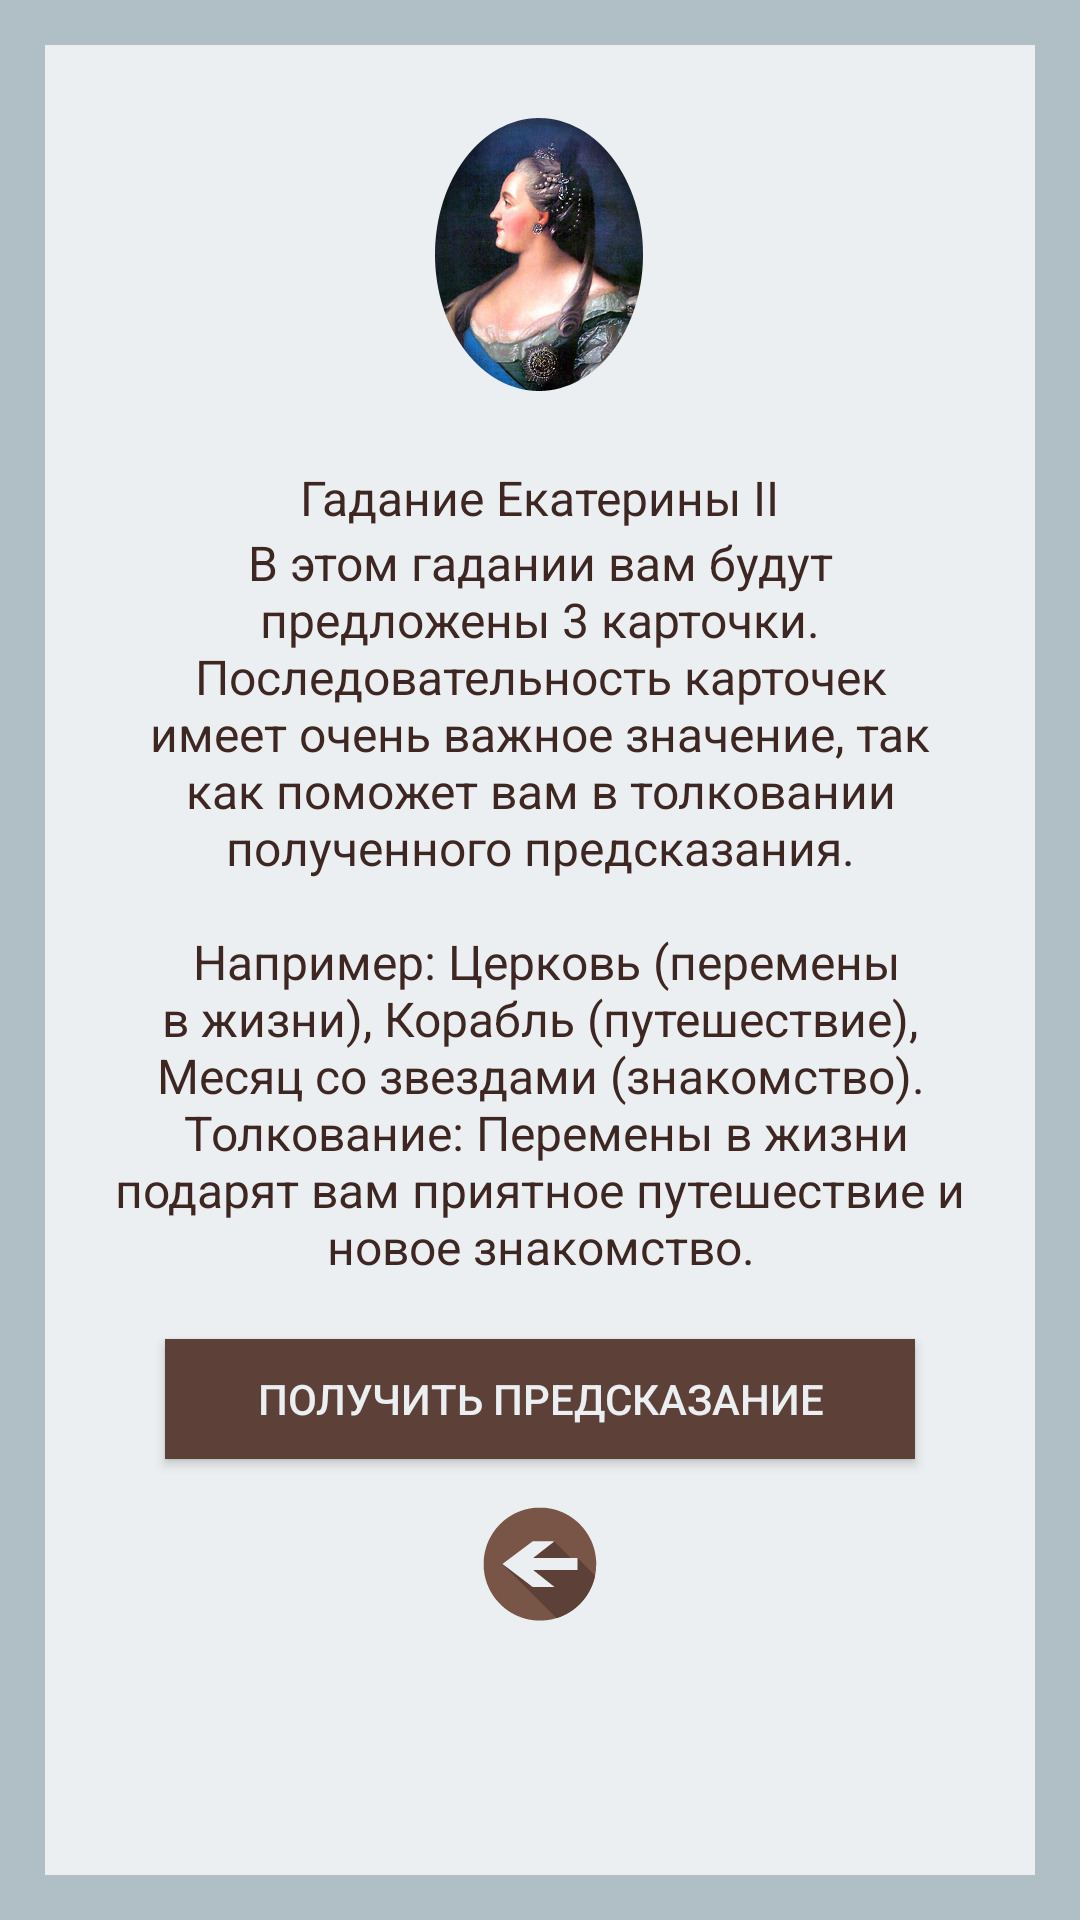

Produce the Android XML layout that renders to this screen, including the resource entries it uses.
<!-- AndroidManifest.xml: application theme AppTheme -->
<!-- res/layout/activity_ekaterina_main.xml -->
<?xml version="1.0" encoding="utf-8"?>
<LinearLayout xmlns:android="http://schemas.android.com/apk/res/android"
    xmlns:tools="http://schemas.android.com/tools"
    style="@style/linearLayoutMainStyle"
    tools:context="lili.tesla.foxdivination.presentation.screen.ekaterina.main.view.EkaterinaMainActivity">

    <ScrollView
        style="@style/ScrollViewStyle">

        <LinearLayout
            android:id="@+id/ll_ekaterina_main"
            style="@style/MainLinearLayoutStyle">

            <ImageView
                android:id="@+id/image_ekaterina_main"
                android:background="@drawable/ekaterina2"
                style="@style/mainImageStyle"/>

            <TextView
                android:id="@+id/textview_ekaterina_main_caption"
                android:text="@string/ekaterina_caption"
                style="@style/MainCaptionStyle"/>

            <TextView
                android:id="@+id/textview_ekaterina_main_description"
                android:text="@string/ekaterina_description"
                style="@style/MainDescriptionStyle"/>

            <Button
                android:id="@+id/button_ekaterina_main_start"
                android:text="@string/button_show_prediction"
                style="@style/showResultButtonStyle"/>


            <ImageButton
                android:id="@+id/button_ekaterina_main_back"
                style="@style/buttonBackStyle" />

        </LinearLayout>

    </ScrollView>

</LinearLayout>
<!-- resources referenced by this layout -->
<resources>
  <string name="button_show_prediction">Получить предсказание</string>
  <string name="ekaterina_caption">Гадание Екатерины II</string>
  <string name="ekaterina_description">В этом гадании вам будут предложены 3 карточки.
          Последовательность карточек имеет очень важное значение, так как поможет вам в толковании полученного предсказания.\n\n
          Например: Церковь (перемены в жизни), Корабль (путешествие), Месяц со звездами (знакомство).\n
          Толкование: Перемены в жизни подарят вам приятное путешествие и новое знакомство.</string>
  <style name="MainCaptionStyle">
          <item name="android:layout_width">wrap_content</item>
          <item name="android:layout_height">wrap_content</item>
          <item name="android:textSize">16sp</item>
          <item name="android:textColor">@color/brown_dark</item>
          <item name="android:layout_gravity">center</item>
          <item name="android:layout_marginLeft">20dp</item>
          <item name="android:layout_marginRight">20dp</item>
          <item name="android:textAlignment">center</item>
      </style>
  <style name="MainLinearLayoutStyle">
          <item name="android:layout_width">match_parent</item>
          <item name="android:layout_height">match_parent</item>
          <item name="android:orientation">vertical</item>
      </style>
  <style name="ScrollViewStyle">
          <item name="android:layout_width">match_parent</item>
          <item name="android:layout_height">match_parent</item>
          <item name="android:background">@color/background_gray_blue</item>
      </style>
  <style name="buttonBackStyle">
          <item name="android:layout_width">50dp</item>
          <item name="android:layout_height">50dp</item>
          <item name="android:layout_gravity">center</item>
          <item name="android:background">@drawable/button_back</item>
          <item name="android:layout_marginBottom">20dp</item>
          <item name="android:layout_alignParentBottom">true</item>
          <item name="android:layout_centerHorizontal">true</item>
      </style>
  <style name="linearLayoutMainStyle">
          <item name="android:layout_width">match_parent</item>
          <item name="android:layout_height">match_parent</item>
          <item name="android:padding">15dp</item>
          <item name="android:background">@color/background_gray_blue_dark</item>
      </style>
  <style name="mainImageStyle">
          <item name="android:layout_width">100dp</item>
          <item name="android:layout_height">100dp</item>
          <item name="android:layout_gravity">center</item>
          <item name="android:layout_marginTop">20dp</item>
          <item name="android:layout_marginBottom">20dp</item>
          <item name="android:layout_alignParentTop">true</item>
      </style>
  <style name="showResultButtonStyle">
          <item name="android:layout_width">250dp</item>
          <item name="android:layout_height">40dp</item>
          <item name="android:textColor">@color/background_gray_blue</item>
          <item name="android:background">@color/brown_medium</item>
          <item name="android:layout_marginBottom">10dp</item>
          <item name="android:layout_gravity">center</item>
      </style>
  <style name="AppTheme" parent="Theme.AppCompat.DayNight.NoActionBar">
          <item name="colorPrimaryDark">@color/brown_dark</item>
      </style>
  <color name="brown_dark">#3e2723</color>
  <color name="background_gray_blue">#eceff1</color>
  <color name="background_gray_blue_dark">#b0bec5</color>
  <color name="brown_medium">#5d4037</color>
</resources>
